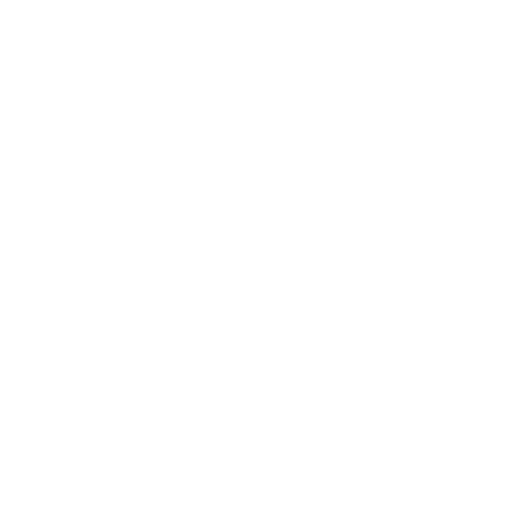
t = 0.00 s
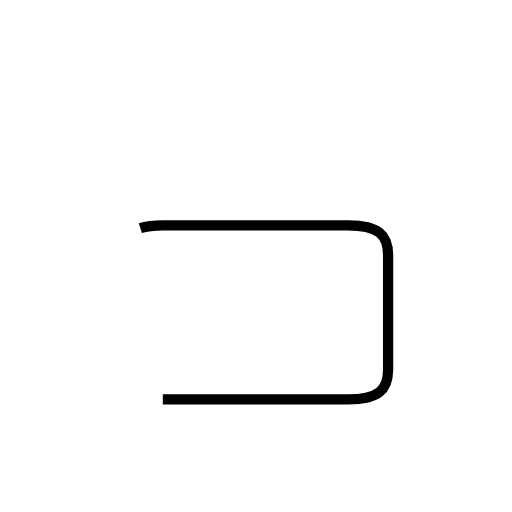
t = 1.83 s
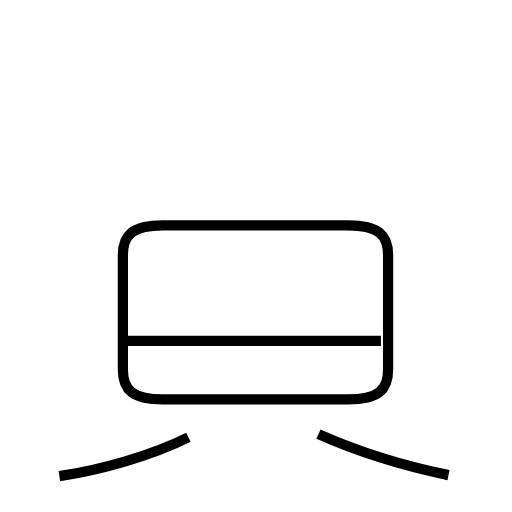
t = 3.97 s
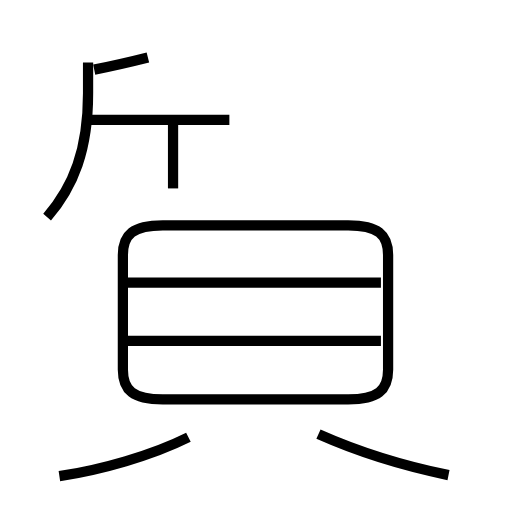
t = 5.97 s
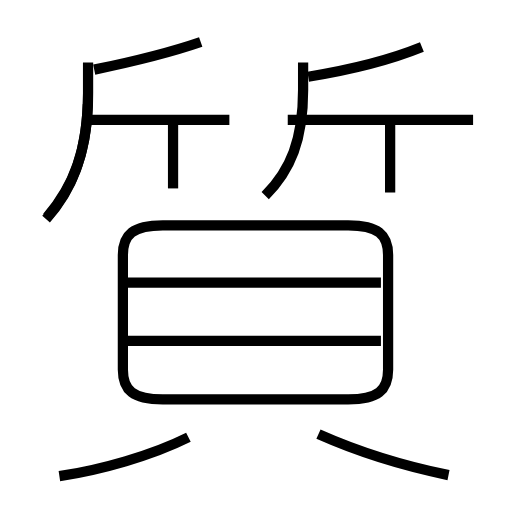
t = 8.01 s
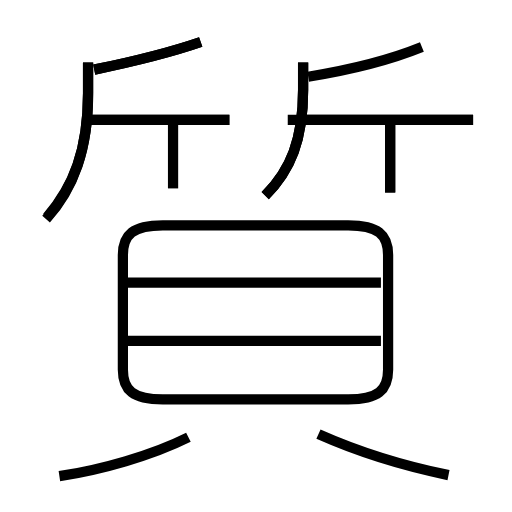
t = 10.00 s

The animated SVG that drew these frames (rendered in a browser with its animation timeline set to each time). Animation: 24 SMIL elements (animate=24); frames cover the first 10.00 s.

<?xml version='1.0' encoding='utf-8'?>
<svg viewBox="0.0 -6.0 50.0 50.0" version="1.1" xmlns="http://www.w3.org/2000/svg"><rect x="-1000" y="-1000" width="2000" height="2000" stroke="white" fill="white" /><g style="fill:none;stroke:#000000;stroke-width:1"><path d="M 15.9 -5.0 L 34.0 -5.0 C 36.9 -5.0 37.9 -5.9 37.9 -7.9 L 37.9 -19.1 C 37.9 -21.1 36.9 -22.0 34.0 -22.0 L 15.9 -22.0 C 13.0 -22.0 12.0 -21.1 12.0 -19.1 L 12.0 -7.9 C 12.0 -5.9 13.0 -5.0 15.9 -5.0 Z " transform="translate(0.0 38.0)" stroke-dasharray="81.09522676538201" stroke-dashoffset="81.09522676538201"><animate attributeName="stroke-dashoffset" from="81.09522676538201" to="0" dur="2.43285680296146s" begin="0s; anim_end.end" fill="freeze" id="anim0" /></path><path d="M 5.8 2.5 C 9.8 1.9 14.8 0.5 18.4 -1.3 " transform="translate(0.0 38.0)" stroke-dasharray="13.207932352285694" stroke-dashoffset="13.207932352285694"><animate attributeName="stroke-dashoffset" from="13.207932352285694" to="0" dur="0.3962379705685708s" begin="anim0.end" fill="freeze" id="anim1" /></path><path d="M 43.8 2.4 C 39.4 1.5 34.7 0.0 31.1 -1.6 " transform="translate(0.0 38.0)" stroke-dasharray="13.33878982566218" stroke-dashoffset="13.33878982566218"><animate attributeName="stroke-dashoffset" from="13.33878982566218" to="0" dur="0.4001636947698654s" begin="anim1.end" fill="freeze" id="anim2" /></path><path d="M 37.2 -10.7 L 12.4 -10.7 " transform="translate(0.0 38.0)" stroke-dasharray="24.800000000000004" stroke-dashoffset="24.800000000000004"><animate attributeName="stroke-dashoffset" from="24.800000000000004" to="0" dur="0.7440000000000001s" begin="anim2.end" fill="freeze" id="anim3" /></path><path d="M 4.6 -22.8 C 7.2 -25.8 8.6 -29.4 8.6 -34.9 L 8.6 -37.9 " transform="translate(0.0 38.0)" stroke-dasharray="16.047421549164955" stroke-dashoffset="16.047421549164955"><animate attributeName="stroke-dashoffset" from="16.047421549164955" to="0" dur="0.48142264647494865s" begin="anim3.end" fill="freeze" id="anim4" /></path><path d="M 37.2 -16.4 L 12.4 -16.4 " transform="translate(0.0 38.0)" stroke-dasharray="24.800000000000004" stroke-dashoffset="24.800000000000004"><animate attributeName="stroke-dashoffset" from="24.800000000000004" to="0" dur="0.7440000000000001s" begin="anim4.end" fill="freeze" id="anim5" /></path><path d="M 16.9 -25.6 L 16.9 -31.8 " transform="translate(0.0 38.0)" stroke-dasharray="6.199999999999999" stroke-dashoffset="6.199999999999999"><animate attributeName="stroke-dashoffset" from="6.199999999999999" to="0" dur="0.18599999999999997s" begin="anim5.end" fill="freeze" id="anim6" /></path><path d="M 22.4 -32.3 L 8.2 -32.3 " transform="translate(0.0 38.0)" stroke-dasharray="14.2" stroke-dashoffset="14.2"><animate attributeName="stroke-dashoffset" from="14.2" to="0" dur="0.426s" begin="anim6.end" fill="freeze" id="anim7" /></path><path d="M 9.2 -37.2 C 12.6 -37.9 16.4 -38.8 19.6 -39.9 " transform="translate(0.0 38.0)" stroke-dasharray="10.751728099562706" stroke-dashoffset="10.751728099562706"><animate attributeName="stroke-dashoffset" from="10.751728099562706" to="0" dur="0.32255184298688117s" begin="anim7.end" fill="freeze" id="anim8" /></path><path d="M 25.9 -24.9 C 28.4 -27.4 29.6 -30.4 29.6 -35.2 L 29.6 -37.9 " transform="translate(0.0 38.0)" stroke-dasharray="13.96885529516161" stroke-dashoffset="13.96885529516161"><animate attributeName="stroke-dashoffset" from="13.96885529516161" to="0" dur="0.4190656588548483s" begin="anim8.end" fill="freeze" id="anim9" /></path><path d="M 38.1 -25.2 L 38.1 -31.9 " transform="translate(0.0 38.0)" stroke-dasharray="6.699999999999999" stroke-dashoffset="6.699999999999999"><animate attributeName="stroke-dashoffset" from="6.699999999999999" to="0" dur="0.20099999999999998s" begin="anim9.end" fill="freeze" id="anim10" /></path><path d="M 46.2 -32.3 L 28.1 -32.3 " transform="translate(0.0 38.0)" stroke-dasharray="18.1" stroke-dashoffset="18.1"><animate attributeName="stroke-dashoffset" from="18.1" to="0" dur="0.543s" begin="anim10.end" fill="freeze" id="anim11" /></path><path d="M 30.1 -36.5 C 33.8 -37.1 38.0 -38.1 41.2 -39.4 " transform="translate(0.0 38.0)" stroke-dasharray="11.494505358432972" stroke-dashoffset="11.494505358432972"><animate attributeName="stroke-dashoffset" from="11.494505358432972" to="0" dur="0.34483516075298914s" begin="anim11.end" fill="freeze" id="anim12" /></path><path d="M 4.5 -22.6 C 7.2 -25.6 8.6 -29.4 8.6 -34.9 L 8.6 -37.9 " transform="translate(0.0 38.0)" stroke-dasharray="16.283546859396097" stroke-dashoffset="16.283546859396097"><animate attributeName="stroke-dashoffset" from="16.283546859396097" to="0" dur="0.48850640578188287s" begin="anim12.end" fill="freeze" id="anim13" /></path><path d="M 22.4 -32.3 L 8.2 -32.3 " transform="translate(0.0 38.0)" stroke-dasharray="14.2" stroke-dashoffset="14.2"><animate attributeName="stroke-dashoffset" from="14.2" to="0" dur="0.426s" begin="anim13.end" fill="freeze" id="anim14" /></path><path d="M 9.2 -37.2 C 12.6 -37.9 16.4 -38.8 19.6 -39.9 " transform="translate(0.0 38.0)" stroke-dasharray="10.751728099562706" stroke-dashoffset="10.751728099562706"><animate attributeName="stroke-dashoffset" from="10.751728099562706" to="0" dur="0.32255184298688117s" begin="anim14.end" fill="freeze" id="anim15" /></path><path d="M 25.9 -24.9 C 28.4 -27.4 29.6 -30.4 29.6 -35.2 L 29.6 -37.9 " transform="translate(0.0 38.0)" stroke-dasharray="13.96885529516161" stroke-dashoffset="13.96885529516161"><animate attributeName="stroke-dashoffset" from="13.96885529516161" to="0" dur="0.4190656588548483s" begin="anim15.end" fill="freeze" id="anim16" /></path><path d="M 38.1 -25.2 L 38.1 -31.9 " transform="translate(0.0 38.0)" stroke-dasharray="6.699999999999999" stroke-dashoffset="6.699999999999999"><animate attributeName="stroke-dashoffset" from="6.699999999999999" to="0" dur="0.20099999999999998s" begin="anim16.end" fill="freeze" id="anim17" /></path><path d="M 46.2 -32.3 L 28.1 -32.3 " transform="translate(0.0 38.0)" stroke-dasharray="18.1" stroke-dashoffset="18.1"><animate attributeName="stroke-dashoffset" from="18.1" to="0" dur="0.543s" begin="anim17.end" fill="freeze" id="anim18" /></path><path d="M 30.1 -36.5 C 33.8 -37.1 38.0 -38.1 41.2 -39.4 " transform="translate(0.0 38.0)" stroke-dasharray="11.494505358432972" stroke-dashoffset="11.494505358432972"><animate attributeName="stroke-dashoffset" from="11.494505358432972" to="0" dur="0.34483516075298914s" begin="anim18.end" fill="freeze" id="anim19" /></path><path d="M 30.7 -37.0 C 34.5 -37.6 39.0 -38.6 42.2 -39.9 C 43.1 -40.2 43.5 -40.9 43.5 -41.5 C 43.5 -42.2 42.9 -42.8 42.0 -42.8 C 41.6 -42.8 41.2 -42.6 40.9 -42.4 C 37.8 -41.4 33.9 -40.4 30.4 -39.8 C 29.9 -40.2 29.4 -40.4 28.9 -40.4 C 28.1 -40.4 27.4 -39.9 27.4 -38.9 L 27.4 -35.2 C 27.4 -30.4 26.4 -27.4 24.1 -24.9 " transform="translate(0.0 38.0)" stroke-dasharray="47.146194800882135" stroke-dashoffset="47.146194800882135"><animate attributeName="stroke-dashoffset" from="47.146194800882135" to="0" dur="1.414385844026464s" begin="anim19.end" fill="freeze" id="anim20" /></path><path d="M 38.1 -25.2 L 38.1 -31.9 " transform="translate(0.0 38.0)" stroke-dasharray="6.699999999999999" stroke-dashoffset="6.699999999999999"><animate attributeName="stroke-dashoffset" from="6.699999999999999" to="0" dur="0.20099999999999998s" begin="anim20.end" fill="freeze" id="anim21" /></path><path d="M 46.2 -32.3 L 28.1 -32.3 " transform="translate(0.0 38.0)" stroke-dasharray="18.1" stroke-dashoffset="18.1"><animate attributeName="stroke-dashoffset" from="18.1" to="0" dur="0.543s" begin="anim21.end" fill="freeze" id="anim22" /></path><path d="M 30.7 -37.0 C 34.5 -37.6 39.0 -38.6 42.2 -39.9 C 43.1 -40.2 43.5 -40.9 43.5 -41.5" transform="translate(0.0 38.0)" stroke-dasharray="14.086119749930063" stroke-dashoffset="14.086119749930063"><animate attributeName="stroke-dashoffset" from="14.086119749930063" to="0" dur="0.4225835924979019s" begin="anim22.end" fill="freeze" id="anim_end" /></path></g></svg>
